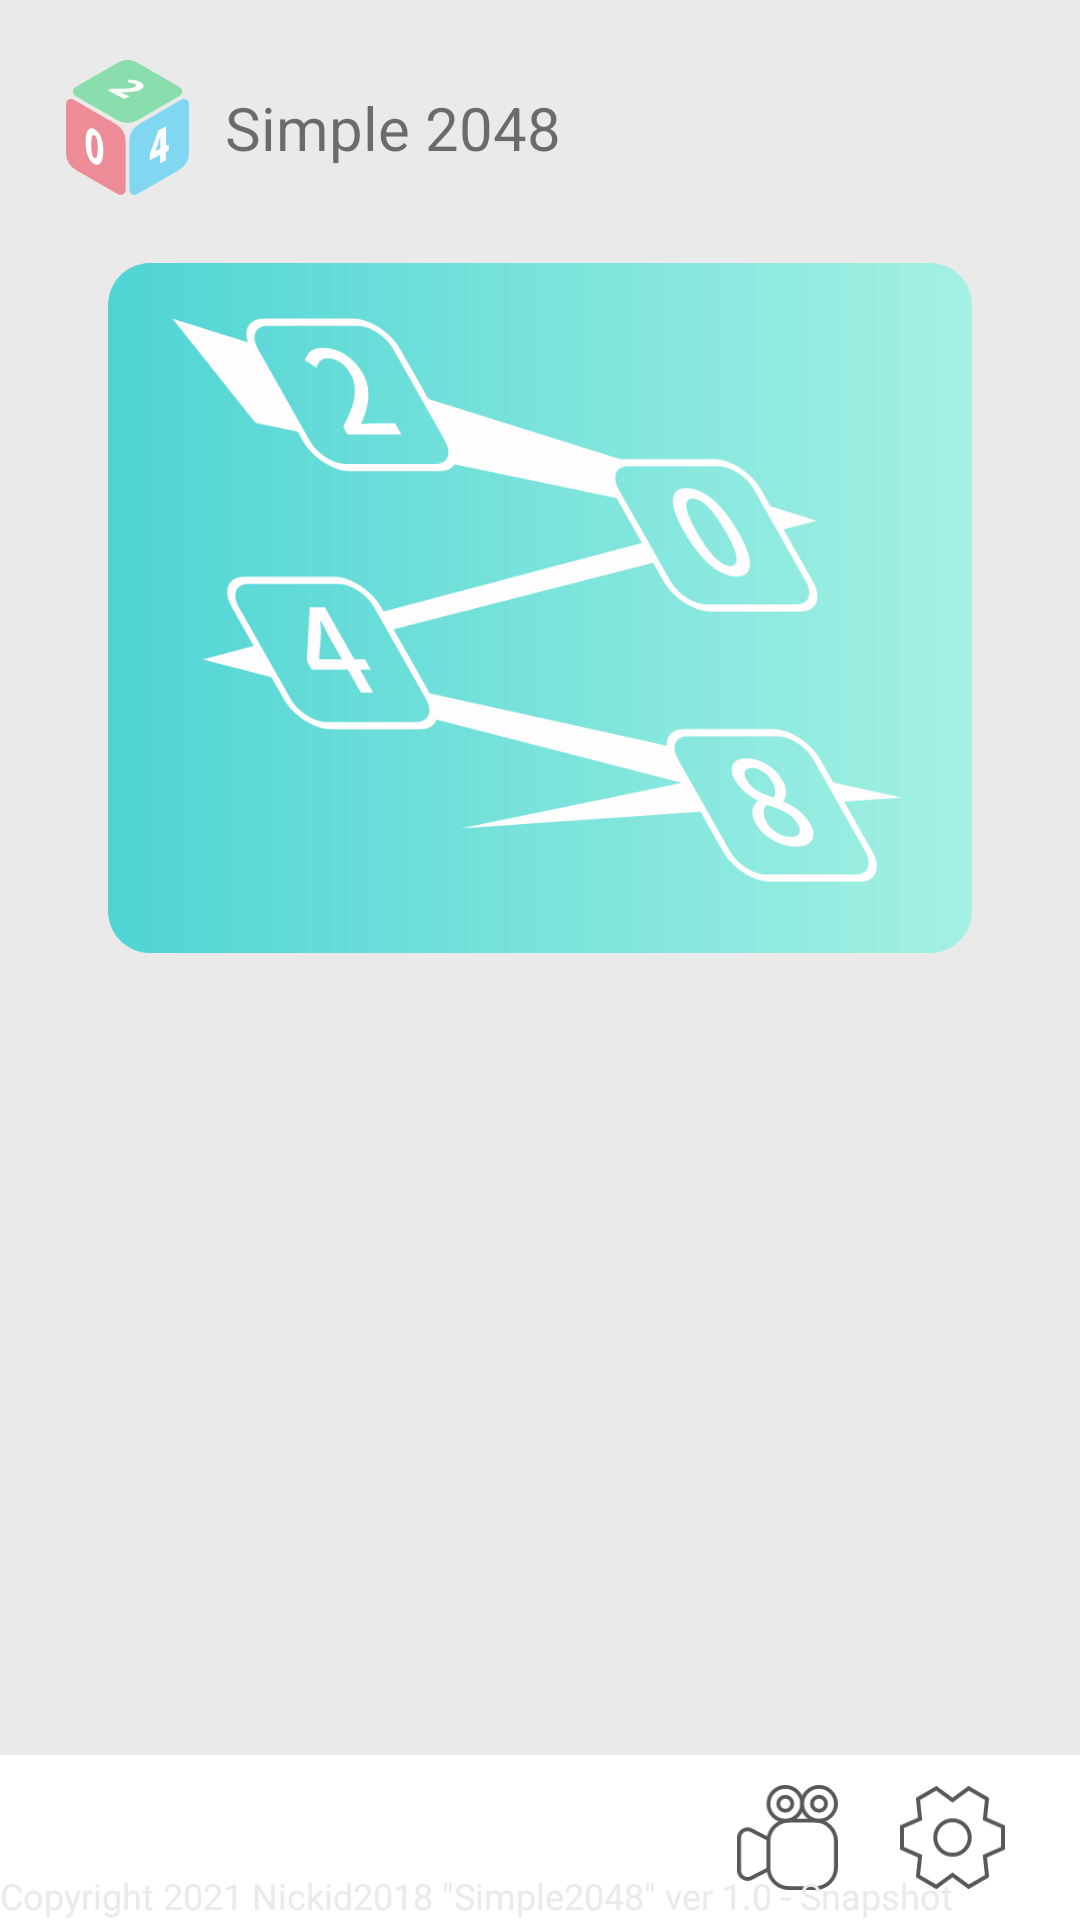

This screen was rendered from an Android layout file. Write that file and the resources it references.
<!-- AndroidManifest.xml: application theme Theme.Simple2048 -->
<!-- res/layout/activity_entrance.xml -->
<?xml version="1.0" encoding="utf-8"?>
<androidx.constraintlayout.widget.ConstraintLayout
		xmlns:android="http://schemas.android.com/apk/res/android"
		xmlns:tools="http://schemas.android.com/tools"
		xmlns:app="http://schemas.android.com/apk/res-auto"
		android:layout_width="match_parent"
		android:layout_height="match_parent"
		tools:context=".EntranceActivity" android:background="@color/background_gray">
	<androidx.constraintlayout.widget.ConstraintLayout
			android:orientation="horizontal"
			android:layout_width="0dp"
			android:layout_height="55dp"
			app:layout_constraintStart_toStartOf="parent" app:layout_constraintBottom_toBottomOf="parent"
			app:layout_constraintEnd_toEndOf="parent" android:background="@color/white"
			android:id="@+id/buttonPanel">
		<ImageView
				android:src="@drawable/icon_settings"
				android:layout_width="35dp"
				android:layout_height="0dp" android:id="@+id/settingButton"
				app:layout_constraintEnd_toEndOf="parent" app:layout_constraintTop_toTopOf="parent"
				app:layout_constraintBottom_toBottomOf="parent" android:layout_marginTop="10dp"
				android:layout_marginBottom="10dp" android:layout_marginEnd="25dp"
				tools:ignore="ContentDescription" android:onClick="settingClick"/>
		<ImageView
				android:src="@drawable/icon_replay"
				android:layout_width="35dp"
				android:layout_height="0dp"
				app:layout_constraintEnd_toStartOf="@+id/settingButton" android:layout_marginEnd="20dp"
				app:layout_constraintTop_toTopOf="parent" app:layout_constraintBottom_toBottomOf="parent"
				android:layout_marginTop="10dp" android:layout_marginBottom="10dp" tools:ignore="ContentDescription"
				android:onClick="replayClick"/>
		<TextView
				android:text="@string/copyright"
				android:layout_width="0dp"
				android:layout_height="wrap_content"
				app:layout_constraintStart_toStartOf="parent" app:layout_constraintEnd_toEndOf="parent"
				app:layout_constraintBottom_toBottomOf="parent" android:textSize="12sp"
				android:textColor="@color/background_gray"/>
	</androidx.constraintlayout.widget.ConstraintLayout>
	<ImageView
			android:src="@drawable/icon_2048_small"
			android:layout_width="45dp"
			android:layout_height="45dp" android:id="@+id/icon2048"
			app:layout_constraintStart_toStartOf="parent" app:layout_constraintTop_toTopOf="parent"
			android:layout_marginTop="20dp" android:layout_marginStart="20dp"/>
	<TextView
			android:text="@string/app_name"
			android:layout_width="wrap_content"
			android:layout_height="wrap_content"
			android:textSize="20sp" app:layout_constraintStart_toEndOf="@+id/icon2048"
			app:layout_constraintTop_toTopOf="@+id/icon2048"
			app:layout_constraintBottom_toBottomOf="@+id/icon2048"
			android:layout_marginStart="10dp"/>
	<LinearLayout
			android:orientation="vertical"
			android:layout_width="0dp"
			android:layout_height="0dp"
			app:layout_constraintTop_toBottomOf="@+id/icon2048" app:layout_constraintStart_toStartOf="parent"
			android:layout_marginStart="20dp" android:layout_marginEnd="20dp" app:layout_constraintEnd_toEndOf="parent"
			android:layout_marginTop="10dp" app:layout_constraintBottom_toTopOf="@+id/buttonPanel"
			android:layout_marginBottom="50dp">
		<ImageView
				android:src="@drawable/icon_title"
				android:layout_width="wrap_content"
				android:layout_height="0dp" android:layout_weight="2" tools:ignore="ContentDescription"
				android:scaleX="0.9" android:scaleY="0.9" android:scaleType="fitXY"/>
		<ImageView
				android:layout_width="wrap_content"
				android:layout_height="0dp" android:id="@+id/entrance_singleplayer" android:layout_weight="0.8"
				tools:ignore="ContentDescription" android:scaleX="0.9" android:scaleY="0.9"
				android:onClick="startSingle"/>
		<ImageView
				android:layout_width="wrap_content"
				android:layout_height="0dp" android:id="@+id/entrance_multiplayer" android:layout_weight="0.8"
				tools:ignore="ContentDescription" android:scaleX="0.9" android:scaleY="0.9"
				android:onClick="startMulti"/>
	</LinearLayout>
</androidx.constraintlayout.widget.ConstraintLayout>
<!-- resources referenced by this layout -->
<resources>
  <color name="background_gray">#EAEAEA</color>
  <color name="white">#FFFFFFFF</color>
  <!-- drawable icon_replay (drawable) -->
  <vector xmlns:android="http://schemas.android.com/apk/res/android"
          android:width="105.33dp"
          android:height="110dp"
          android:viewportWidth="105.33"
          android:viewportHeight="110">
  	<path
  			android:pathData="M32.67,58.89c0,-0.75 0,-1.5 0.11,-2.23l-17,-8.7A8.82,8.82 0,0 0,2 55.28V89.59A8.82,8.82 0,0 0,15.76 96.9l17,-8.67c0,-0.59 -0.08,-1.19 -0.08,-1.79Z"
  			android:strokeWidth="4"
  			android:fillColor="#fff"
  			android:strokeColor="#595757"/>
  	<path
  			android:pathData="M81.77,37.33H54.23A21.57,21.57 0,0 0,32.78 56.66c-0.07,0.73 -0.11,1.48 -0.11,2.23V86.44c0,0.6 0,1.2 0.08,1.79A21.55,21.55 0,0 0,54.23 108H81.77a21.56,21.56 0,0 0,21.56 -21.56V58.89A21.56,21.56 0,0 0,81.77 37.33Z"
  			android:strokeWidth="4"
  			android:fillColor="#fff"
  			android:strokeColor="#595757"/>
  	<path
  			android:pathData="M50.33,2A17.67,17.67 0,1 0,68 19.67,17.67 17.67,0 0,0 50.33,2ZM50.33,27a7.36,7.36 0,1 1,7.36 -7.36A7.37,7.37 0,0 1,50.33 27Z"
  			android:strokeWidth="4"
  			android:fillColor="#fff"
  			android:strokeColor="#595757"/>
  	<path
  			android:pathData="M85.67,2a17.67,17.67 0,1 0,17.66 17.67A17.67,17.67 0,0 0,85.67 2ZM85.67,27A7.36,7.36 0,1 1,93 19.67,7.36 7.36,0 0,1 85.67,27Z"
  			android:strokeWidth="4"
  			android:fillColor="#fff"
  			android:strokeColor="#595757"/>
  </vector>
  <!-- drawable icon_settings (drawable) -->
  <vector xmlns:android="http://schemas.android.com/apk/res/android"
          android:width="106dp"
          android:height="103.7dp"
          android:viewportWidth="106"
          android:viewportHeight="103.7">
  	<path
  			android:pathData="M104,41 L85.7,33l2.17,-20 -0.43,-0.37L69.94,2.48l-0.73,-0.26L53,14.09 36.79,2.22l-0.73,0.26L18.56,12.64l-0.43,0.37L20.3,33 2,41V62.65H2L20.3,70.73l-2.17,20 0.43,0.37 17.5,10.16 0.73,0.26L53,89.61l16.21,11.87 0.73,-0.26 17.5,-10.16 0.43,-0.37 -2.17,-20L104,62.66h0V41ZM53,69.25a17.4,17.4 0,1 1,17.4 -17.4A17.4,17.4 0,0 1,53 69.25Z"
  			android:strokeWidth="4"
  			android:fillColor="#fff"
  			android:strokeColor="#595757"/>
  </vector>
  <string name="app_name">Simple 2048</string>
  <string name="copyright" translatable="false">Copyright 2021 Nickid2018 \"Simple2048\" ver 1.0 - Snapshot</string>
  <style name="Theme.Simple2048" parent="Theme.MaterialComponents.DayNight.DarkActionBar">
  		
  		<item name="colorPrimary">@color/light_blue_600</item>
  		<item name="colorPrimaryVariant">@color/light_blue_400</item>
  		<item name="colorOnPrimary">@color/white</item>
  		
  		<item name="colorSecondary">@color/teal_200</item>
  		<item name="colorSecondaryVariant">@color/teal_700</item>
  		<item name="colorOnSecondary">@color/black</item>
  		
  		<item name="android:statusBarColor" tools:targetApi="l">?attr/colorPrimaryVariant</item>
  		
  	</style>
  <color name="light_blue_600">#FF039BE5</color>
  <color name="light_blue_400">#FF29B6F6</color>
  <color name="teal_200">#FF03DAC5</color>
  <color name="teal_700">#FF018786</color>
  <color name="black">#FF000000</color>
</resources>
